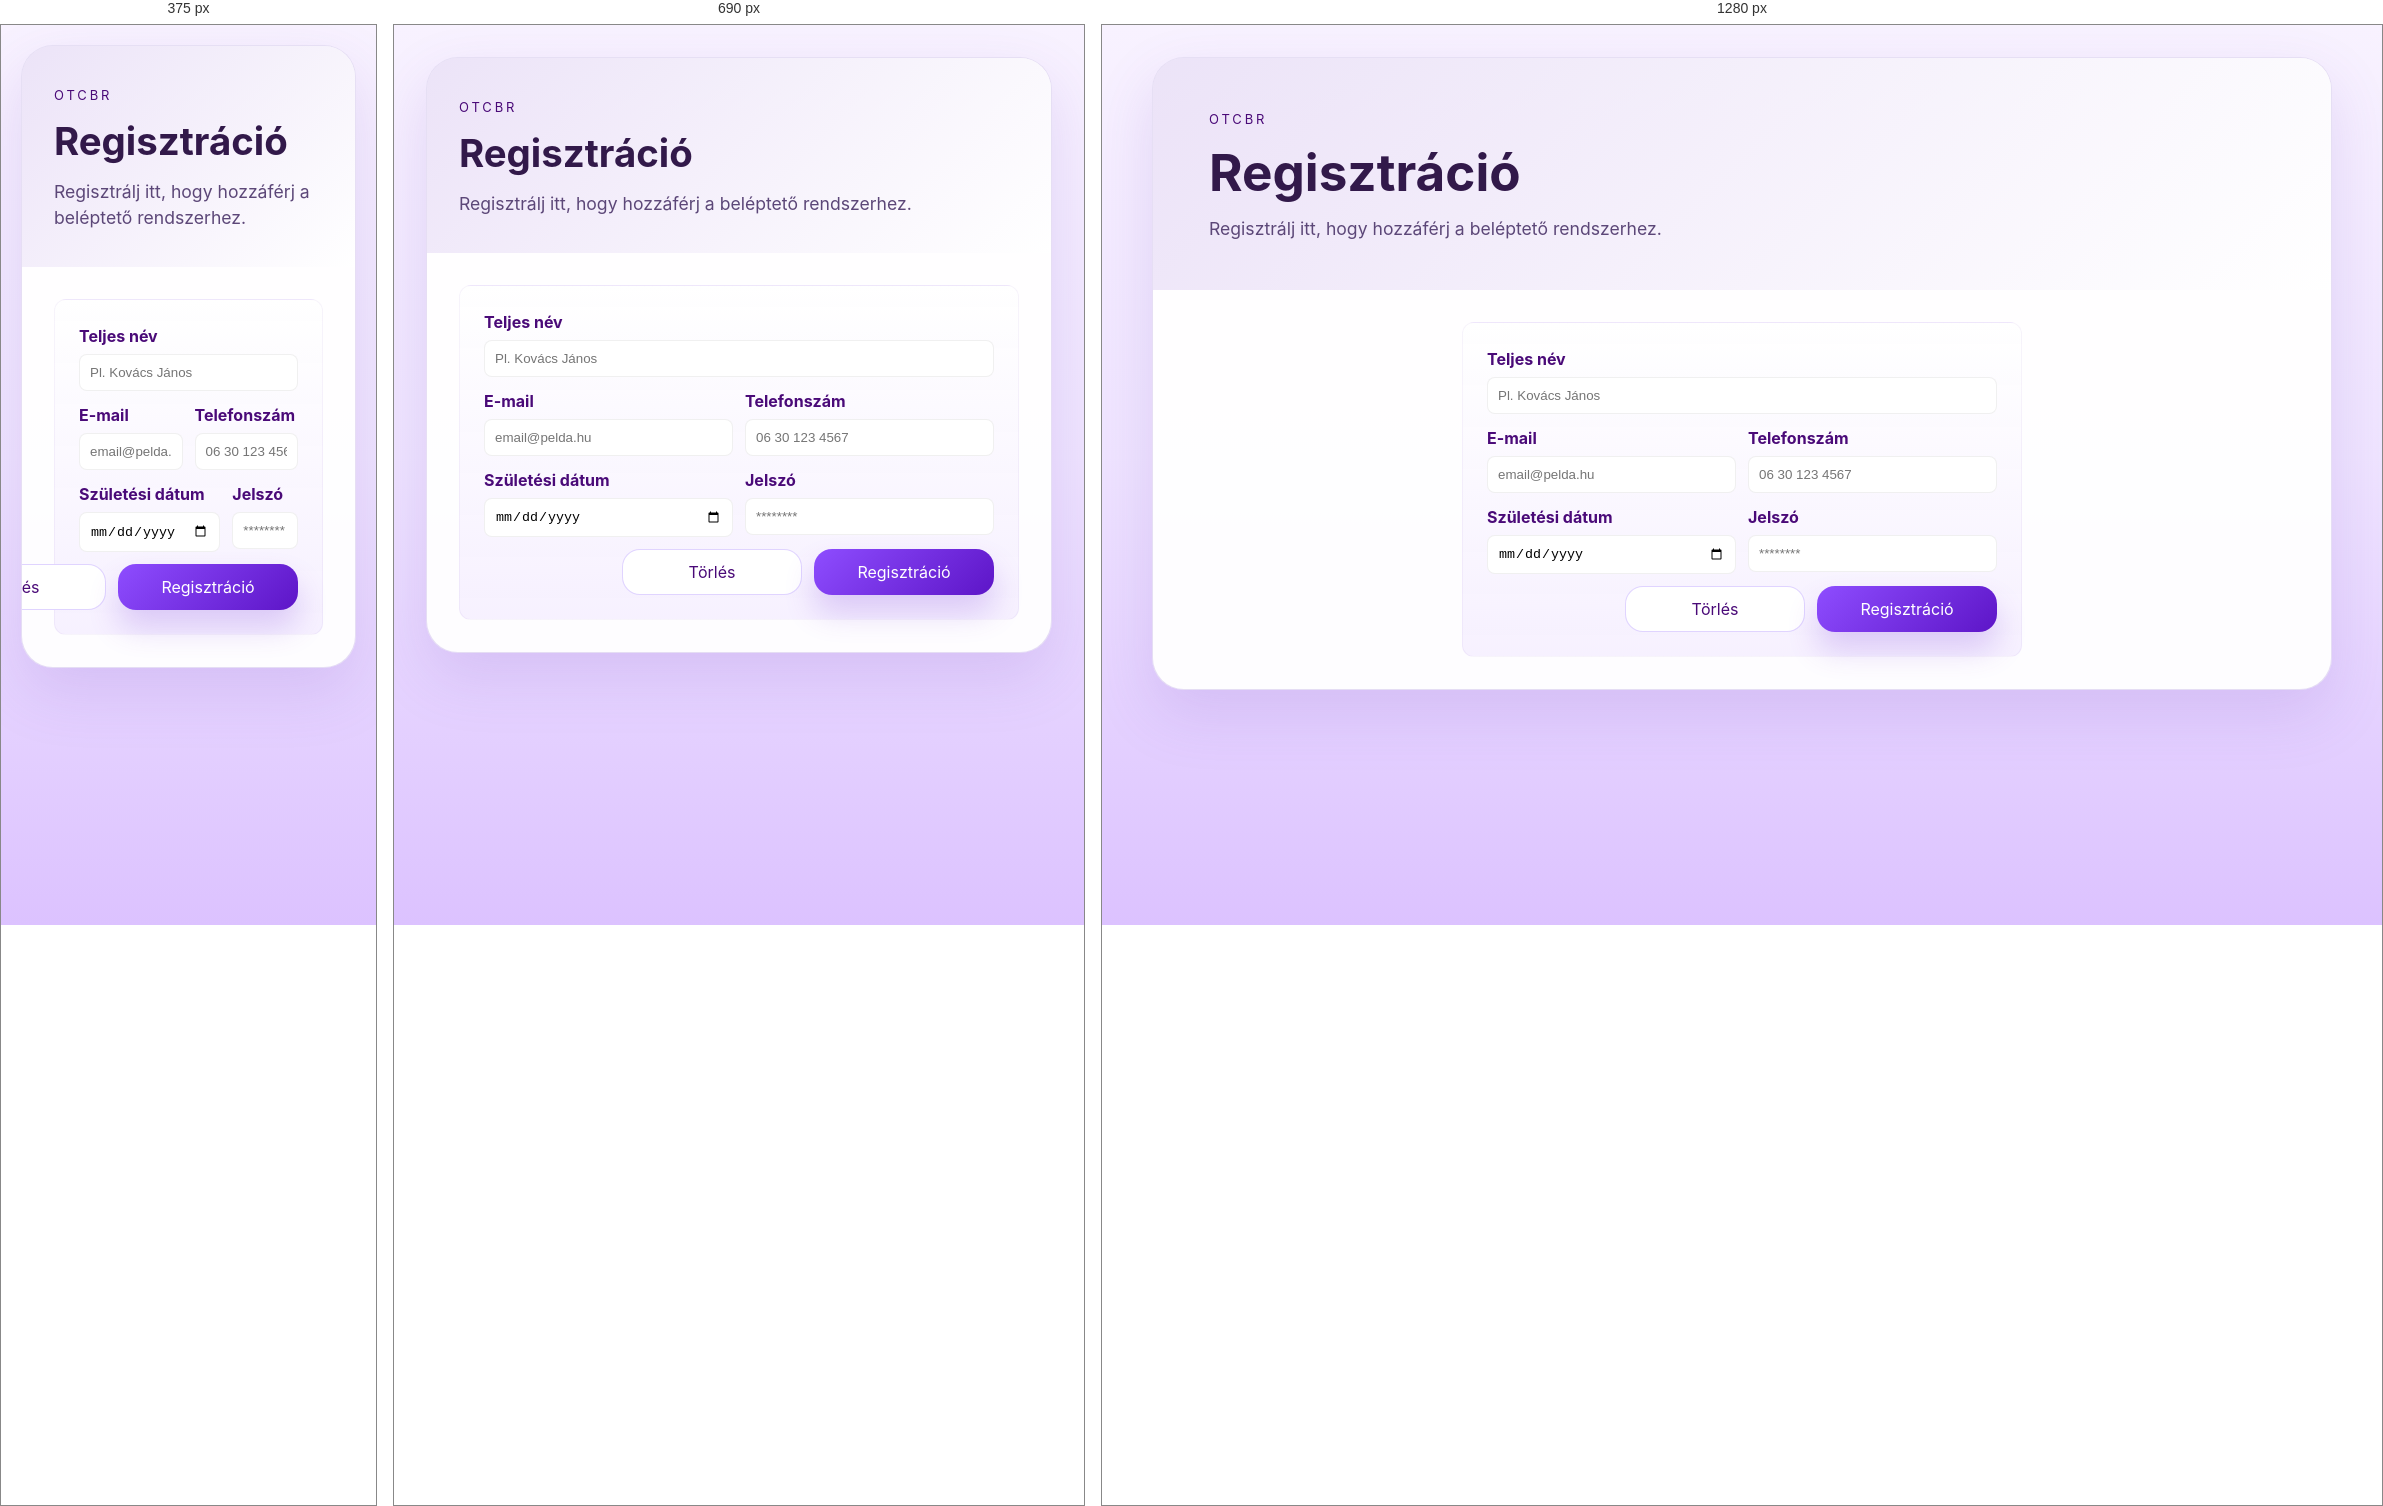
Rendered at 375 px, 690 px and 1280 px, left to right.

<!-- file: Regisztracio.html -->
<!DOCTYPE html>
<html lang="en">
<head>
    <meta charset="UTF-8">
    <meta name="viewport" content="width=device-width, initial-scale=1.0">
    <title>Regisztráció</title>
    <link rel="stylesheet" href="OTCBR/src/style.css">
    <link rel="stylesheet" href="OTCBR/src/reg.css">
</head>
<body>
    <div id="app">
        <main class="page-shell">
            <header class="banner">
                <div class="brand">
                    <span class="eyebrow">OTCBR</span>
                    <h1>Regisztráció</h1>
                    <p class="subtitle">Regisztrálj itt, hogy hozzáférj a beléptető rendszerhez.</p>
                </div>
            </header>
            <section style="padding:32px; display:flex; justify-content:center;">
                <form class="mini-schedule" style="max-width:560px; width:100%; display:block; padding:24px;" action="#" method="post">
                    <div style="margin-bottom:12px;">
                        <label for="name" style="display:block; font-weight:700; margin-bottom:6px; color:var(--accent-dark);">Teljes név</label>
                        <input id="name" name="name" type="text" placeholder="Pl. Kovács János" required style="width:100%; padding:10px; border-radius:8px; border:1px solid rgba(0,0,0,0.06);">
                    </div>

                    <div style="display:grid; grid-template-columns:1fr 1fr; gap:12px; margin-bottom:12px;">
                        <div>
                            <label for="email" style="display:block; font-weight:700; margin-bottom:6px; color:var(--accent-dark);">E-mail</label>
                            <input id="email" name="email" type="email" placeholder="email@pelda.hu" required style="width:100%; padding:10px; border-radius:8px; border:1px solid rgba(0,0,0,0.06);">
                        </div>
                        <div>
                            <label for="phone" style="display:block; font-weight:700; margin-bottom:6px; color:var(--accent-dark);">Telefonszám</label>
                            <input id="phone" name="phone" type="tel" placeholder="06 30 123 4567" style="width:100%; padding:10px; border-radius:8px; border:1px solid rgba(0,0,0,0.06);">
                        </div>
                    </div>

                    <div style="display:grid; grid-template-columns:1fr 1fr; gap:12px; margin-bottom:12px;">
                        <div>
                            <label for="birth" style="display:block; font-weight:700; margin-bottom:6px; color:var(--accent-dark);">Születési dátum</label>
                            <input id="birth" name="birth" type="date" style="width:100%; padding:10px; border-radius:8px; border:1px solid rgba(0,0,0,0.06);">
                        </div>
                        <div>
                            <label for="password" style="display:block; font-weight:700; margin-bottom:6px; color:var(--accent-dark);">Jelszó</label>
                            <input id="password" name="password" type="password" placeholder="********" required style="width:100%; padding:10px; border-radius:8px; border:1px solid rgba(0,0,0,0.06);">
                        </div>
                    </div>

                    <div style="display:flex; gap:12px; justify-content:flex-end; margin-top:8px;">
                        <button type="reset" class="secondary" style="padding:10px 14px;">Törlés</button>
                        <button type="submit" class="primary" style="padding:10px 14px;">Regisztráció</button>
                    </div>
                </form>
            </section>
        </main>
    </div>
</body>
</html>

/* @media block from style.css */
@media (max-width: 860px) {
  .banner,
  .cta-panel,
  .details {
    grid-template-columns: 1fr;
    padding-left: 32px;
    padding-right: 32px;
  }

  .banner {
    padding-top: 36px;
    padding-bottom: 36px;
  }

  .cta-panel {
    padding-top: 28px;
    padding-bottom: 28px;
  }

  .details {
    padding-top: 28px;
    padding-bottom: 32px;
  }
}

/* @media block from style.css */
@media (max-width: 520px) {
  #app {
    padding: 20px;
  }

  .primary,
  .secondary {
    width: 100%;
  }

  .banner {
    gap: 24px;
  }

  .hero-image {
    max-width: 260px;
  }
}